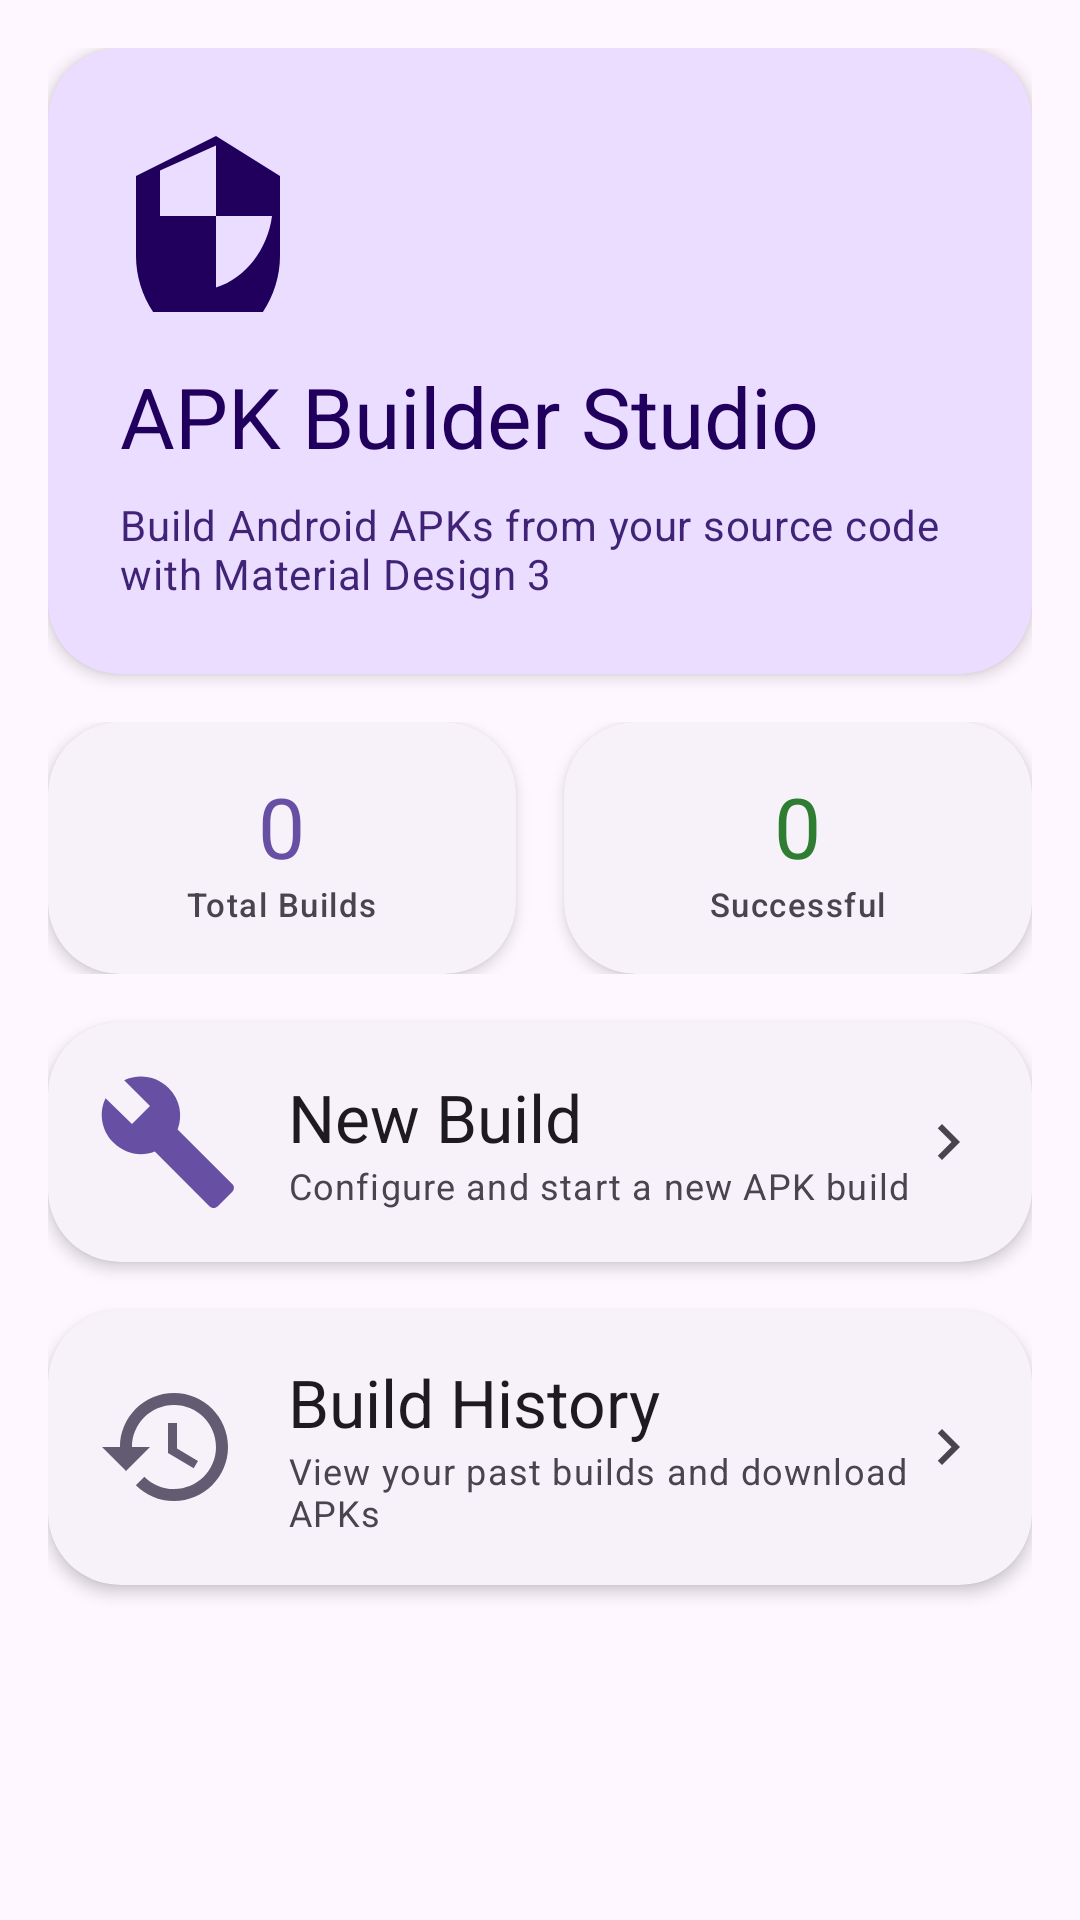

Android layout source for this screen:
<!-- AndroidManifest.xml: application theme Theme.APKBuilderStudio -->
<!-- res/layout/fragment_home.xml -->
<?xml version="1.0" encoding="utf-8"?>
<androidx.core.widget.NestedScrollView
    xmlns:android="http://schemas.android.com/apk/res/android"
    xmlns:app="http://schemas.android.com/apk/res-auto"
    android:layout_width="match_parent"
    android:layout_height="match_parent"
    android:fillViewport="true">

    <LinearLayout
        android:layout_width="match_parent"
        android:layout_height="wrap_content"
        android:orientation="vertical"
        android:padding="@dimen/spacing_md">

        
        <com.google.android.material.card.MaterialCardView
            style="@style/Widget.APKBuilder.CardView"
            android:layout_width="match_parent"
            android:layout_height="wrap_content"
            android:layout_marginBottom="@dimen/spacing_md"
            app:cardBackgroundColor="?attr/colorPrimaryContainer">

            <LinearLayout
                android:layout_width="match_parent"
                android:layout_height="wrap_content"
                android:orientation="vertical"
                android:padding="@dimen/spacing_lg">

                <ImageView
                    android:layout_width="@dimen/icon_size_large"
                    android:layout_height="@dimen/icon_size_large"
                    android:layout_marginBottom="@dimen/spacing_md"
                    android:src="@drawable/ic_app_logo"
                    android:contentDescription="App Logo"
                    app:tint="?attr/colorOnPrimaryContainer" />

                <TextView
                    android:layout_width="wrap_content"
                    android:layout_height="wrap_content"
                    android:text="@string/welcome_title"
                    android:textAppearance="@style/TextAppearance.APKBuilder.Headline"
                    android:textColor="?attr/colorOnPrimaryContainer" />

                <TextView
                    android:layout_width="match_parent"
                    android:layout_height="wrap_content"
                    android:layout_marginTop="@dimen/spacing_sm"
                    android:text="@string/welcome_subtitle"
                    android:textAppearance="?attr/textAppearanceBodyMedium"
                    android:textColor="?attr/colorOnPrimaryContainer"
                    android:alpha="0.85" />

            </LinearLayout>
        </com.google.android.material.card.MaterialCardView>

        
        <LinearLayout
            android:layout_width="match_parent"
            android:layout_height="wrap_content"
            android:layout_marginBottom="@dimen/spacing_md"
            android:orientation="horizontal"
            android:weightSum="2">

            <com.google.android.material.card.MaterialCardView
                style="@style/Widget.APKBuilder.CardView"
                android:layout_width="0dp"
                android:layout_height="wrap_content"
                android:layout_marginEnd="@dimen/spacing_sm"
                android:layout_weight="1">

                <LinearLayout
                    android:layout_width="match_parent"
                    android:layout_height="wrap_content"
                    android:gravity="center"
                    android:orientation="vertical"
                    android:padding="@dimen/spacing_md">

                    <TextView
                        android:id="@+id/tvTotalBuilds"
                        android:layout_width="wrap_content"
                        android:layout_height="wrap_content"
                        android:text="0"
                        android:textAppearance="@style/TextAppearance.APKBuilder.Headline"
                        android:textColor="?attr/colorPrimary" />

                    <TextView
                        android:layout_width="wrap_content"
                        android:layout_height="wrap_content"
                        android:text="@string/total_builds"
                        android:textAppearance="?attr/textAppearanceLabelSmall"
                        android:textColor="?attr/colorOnSurfaceVariant" />
                </LinearLayout>
            </com.google.android.material.card.MaterialCardView>

            <com.google.android.material.card.MaterialCardView
                style="@style/Widget.APKBuilder.CardView"
                android:layout_width="0dp"
                android:layout_height="wrap_content"
                android:layout_marginStart="@dimen/spacing_sm"
                android:layout_weight="1">

                <LinearLayout
                    android:layout_width="match_parent"
                    android:layout_height="wrap_content"
                    android:gravity="center"
                    android:orientation="vertical"
                    android:padding="@dimen/spacing_md">

                    <TextView
                        android:id="@+id/tvSuccessBuilds"
                        android:layout_width="wrap_content"
                        android:layout_height="wrap_content"
                        android:text="0"
                        android:textAppearance="@style/TextAppearance.APKBuilder.Headline"
                        android:textColor="@color/success_green" />

                    <TextView
                        android:layout_width="wrap_content"
                        android:layout_height="wrap_content"
                        android:text="@string/successful_builds"
                        android:textAppearance="?attr/textAppearanceLabelSmall"
                        android:textColor="?attr/colorOnSurfaceVariant" />
                </LinearLayout>
            </com.google.android.material.card.MaterialCardView>
        </LinearLayout>

        
        <com.google.android.material.card.MaterialCardView
            android:id="@+id/cardNewBuild"
            style="@style/Widget.APKBuilder.CardView"
            android:layout_width="match_parent"
            android:layout_height="wrap_content"
            android:layout_marginBottom="@dimen/spacing_md"
            android:clickable="true"
            android:focusable="true"
            app:rippleColor="?attr/colorPrimary">

            <LinearLayout
                android:layout_width="match_parent"
                android:layout_height="wrap_content"
                android:orientation="horizontal"
                android:gravity="center_vertical"
                android:padding="@dimen/spacing_md">

                <ImageView
                    android:layout_width="@dimen/icon_size"
                    android:layout_height="@dimen/icon_size"
                    android:src="@drawable/ic_build"
                    app:tint="?attr/colorPrimary"
                    android:contentDescription="Build" />

                <LinearLayout
                    android:layout_width="0dp"
                    android:layout_height="wrap_content"
                    android:layout_marginStart="@dimen/spacing_md"
                    android:layout_weight="1"
                    android:orientation="vertical">

                    <TextView
                        android:layout_width="wrap_content"
                        android:layout_height="wrap_content"
                        android:text="@string/new_build"
                        android:textAppearance="@style/TextAppearance.APKBuilder.Title" />

                    <TextView
                        android:layout_width="wrap_content"
                        android:layout_height="wrap_content"
                        android:text="Configure and start a new APK build"
                        android:textAppearance="?attr/textAppearanceBodySmall"
                        android:textColor="?attr/colorOnSurfaceVariant" />
                </LinearLayout>

                <ImageView
                    android:layout_width="24dp"
                    android:layout_height="24dp"
                    android:src="@drawable/ic_arrow_right"
                    app:tint="?attr/colorOnSurfaceVariant"
                    android:contentDescription="Arrow" />
            </LinearLayout>
        </com.google.android.material.card.MaterialCardView>

        
        <com.google.android.material.card.MaterialCardView
            android:id="@+id/cardHistory"
            style="@style/Widget.APKBuilder.CardView"
            android:layout_width="match_parent"
            android:layout_height="wrap_content"
            android:clickable="true"
            android:focusable="true"
            app:rippleColor="?attr/colorSecondary">

            <LinearLayout
                android:layout_width="match_parent"
                android:layout_height="wrap_content"
                android:orientation="horizontal"
                android:gravity="center_vertical"
                android:padding="@dimen/spacing_md">

                <ImageView
                    android:layout_width="@dimen/icon_size"
                    android:layout_height="@dimen/icon_size"
                    android:src="@drawable/ic_history"
                    app:tint="?attr/colorSecondary"
                    android:contentDescription="History" />

                <LinearLayout
                    android:layout_width="0dp"
                    android:layout_height="wrap_content"
                    android:layout_marginStart="@dimen/spacing_md"
                    android:layout_weight="1"
                    android:orientation="vertical">

                    <TextView
                        android:layout_width="wrap_content"
                        android:layout_height="wrap_content"
                        android:text="@string/build_history"
                        android:textAppearance="@style/TextAppearance.APKBuilder.Title" />

                    <TextView
                        android:layout_width="wrap_content"
                        android:layout_height="wrap_content"
                        android:text="View your past builds and download APKs"
                        android:textAppearance="?attr/textAppearanceBodySmall"
                        android:textColor="?attr/colorOnSurfaceVariant" />
                </LinearLayout>

                <ImageView
                    android:layout_width="24dp"
                    android:layout_height="24dp"
                    android:src="@drawable/ic_arrow_right"
                    app:tint="?attr/colorOnSurfaceVariant"
                    android:contentDescription="Arrow" />
            </LinearLayout>
        </com.google.android.material.card.MaterialCardView>

    </LinearLayout>
</androidx.core.widget.NestedScrollView>
<!-- resources referenced by this layout -->
<resources>
  <color name="success_green">#2E7D32</color>
  <dimen name="icon_size">48dp</dimen>
  <dimen name="icon_size_large">64dp</dimen>
  <dimen name="spacing_lg">24dp</dimen>
  <dimen name="spacing_md">16dp</dimen>
  <dimen name="spacing_sm">8dp</dimen>
  <!-- drawable ic_app_logo (drawable) -->
  <vector xmlns:android="http://schemas.android.com/apk/res/android"
      android:width="64dp" android:height="64dp"
      android:viewportWidth="24" android:viewportHeight="24"
      android:tint="?attr/colorOnPrimaryContainer">
      <path android:fillColor="@android:color/white"
          android:pathData="M12,2L2,7v10c0,5.55 3.84,10.74 9,12 5.16,-1.26 9,-6.45 9,-12V7L12,2zM12,11.99h7c-0.53,4.12 -3.28,7.79 -7,8.94V12H5V6.3l7,-3.11v8.8z" />
  </vector>
  <!-- drawable ic_arrow_right (drawable) -->
  <vector xmlns:android="http://schemas.android.com/apk/res/android"
      android:width="24dp" android:height="24dp"
      android:viewportWidth="24" android:viewportHeight="24"
      android:tint="?attr/colorOnSurface">
      <path android:fillColor="@android:color/white"
          android:pathData="M10,6L8.59,7.41 13.17,12l-4.58,4.59L10,18l6,-6z" />
  </vector>
  <!-- drawable ic_build (drawable) -->
  <vector xmlns:android="http://schemas.android.com/apk/res/android"
      android:width="24dp" android:height="24dp"
      android:viewportWidth="24" android:viewportHeight="24"
      android:tint="?attr/colorOnSurface">
      <path android:fillColor="@android:color/white"
          android:pathData="M22.7,19l-9.1,-9.1c0.9,-2.3 0.4,-5 -1.5,-6.9 -2,-2 -5,-2.4 -7.4,-1.3L9,6 6,9 1.6,4.7C0.4,7.1 0.9,10.1 2.9,12.1c1.9,1.9 4.6,2.4 6.9,1.5l9.1,9.1c0.4,0.4 1,0.4 1.4,0l2.3,-2.3c0.5,-0.4 0.5,-1.1 0.1,-1.4z" />
  </vector>
  <string name="build_history">Build History</string>
  <string name="new_build">New Build</string>
  <string name="successful_builds">Successful</string>
  <string name="total_builds">Total Builds</string>
  <string name="welcome_subtitle">Build Android APKs from your source code with Material Design 3</string>
  <string name="welcome_title">APK Builder Studio</string>
  <style name="TextAppearance.APKBuilder.Headline" parent="TextAppearance.Material3.HeadlineMedium">
          <item name="android:fontFamily">sans-serif-medium</item>
      </style>
  <style name="TextAppearance.APKBuilder.Title" parent="TextAppearance.Material3.TitleLarge">
          <item name="android:fontFamily">sans-serif-medium</item>
      </style>
  <style name="Widget.APKBuilder.CardView" parent="Widget.Material3.CardView.Elevated">
          <item name="cardCornerRadius">24dp</item>
          <item name="cardElevation">3dp</item>
      </style>
  <color name="md_primary">#6750A4</color>
  <color name="md_on_primary">#FFFFFF</color>
  <color name="md_primary_container">#EADDFF</color>
  <color name="md_on_primary_container">#21005D</color>
  <color name="md_secondary">#625B71</color>
  <color name="md_on_secondary">#FFFFFF</color>
  <color name="md_secondary_container">#E8DEF8</color>
  <color name="md_on_secondary_container">#1D192B</color>
  <color name="md_tertiary">#7D5260</color>
  <color name="md_on_tertiary">#FFFFFF</color>
  <color name="md_tertiary_container">#FFD8E4</color>
  <color name="md_on_tertiary_container">#31111D</color>
  <color name="md_error">#B3261E</color>
  <color name="md_on_error">#FFFFFF</color>
  <color name="md_error_container">#F9DEDC</color>
  <color name="md_on_error_container">#410E0B</color>
  <color name="md_background">#FEF7FF</color>
  <color name="md_on_background">#1D1B20</color>
  <color name="md_surface">#FEF7FF</color>
  <color name="md_on_surface">#1D1B20</color>
  <color name="md_surface_variant">#E7E0EC</color>
  <color name="md_on_surface_variant">#49454F</color>
  <color name="md_outline">#79747E</color>
  <color name="md_outline_variant">#CAC4D0</color>
</resources>
